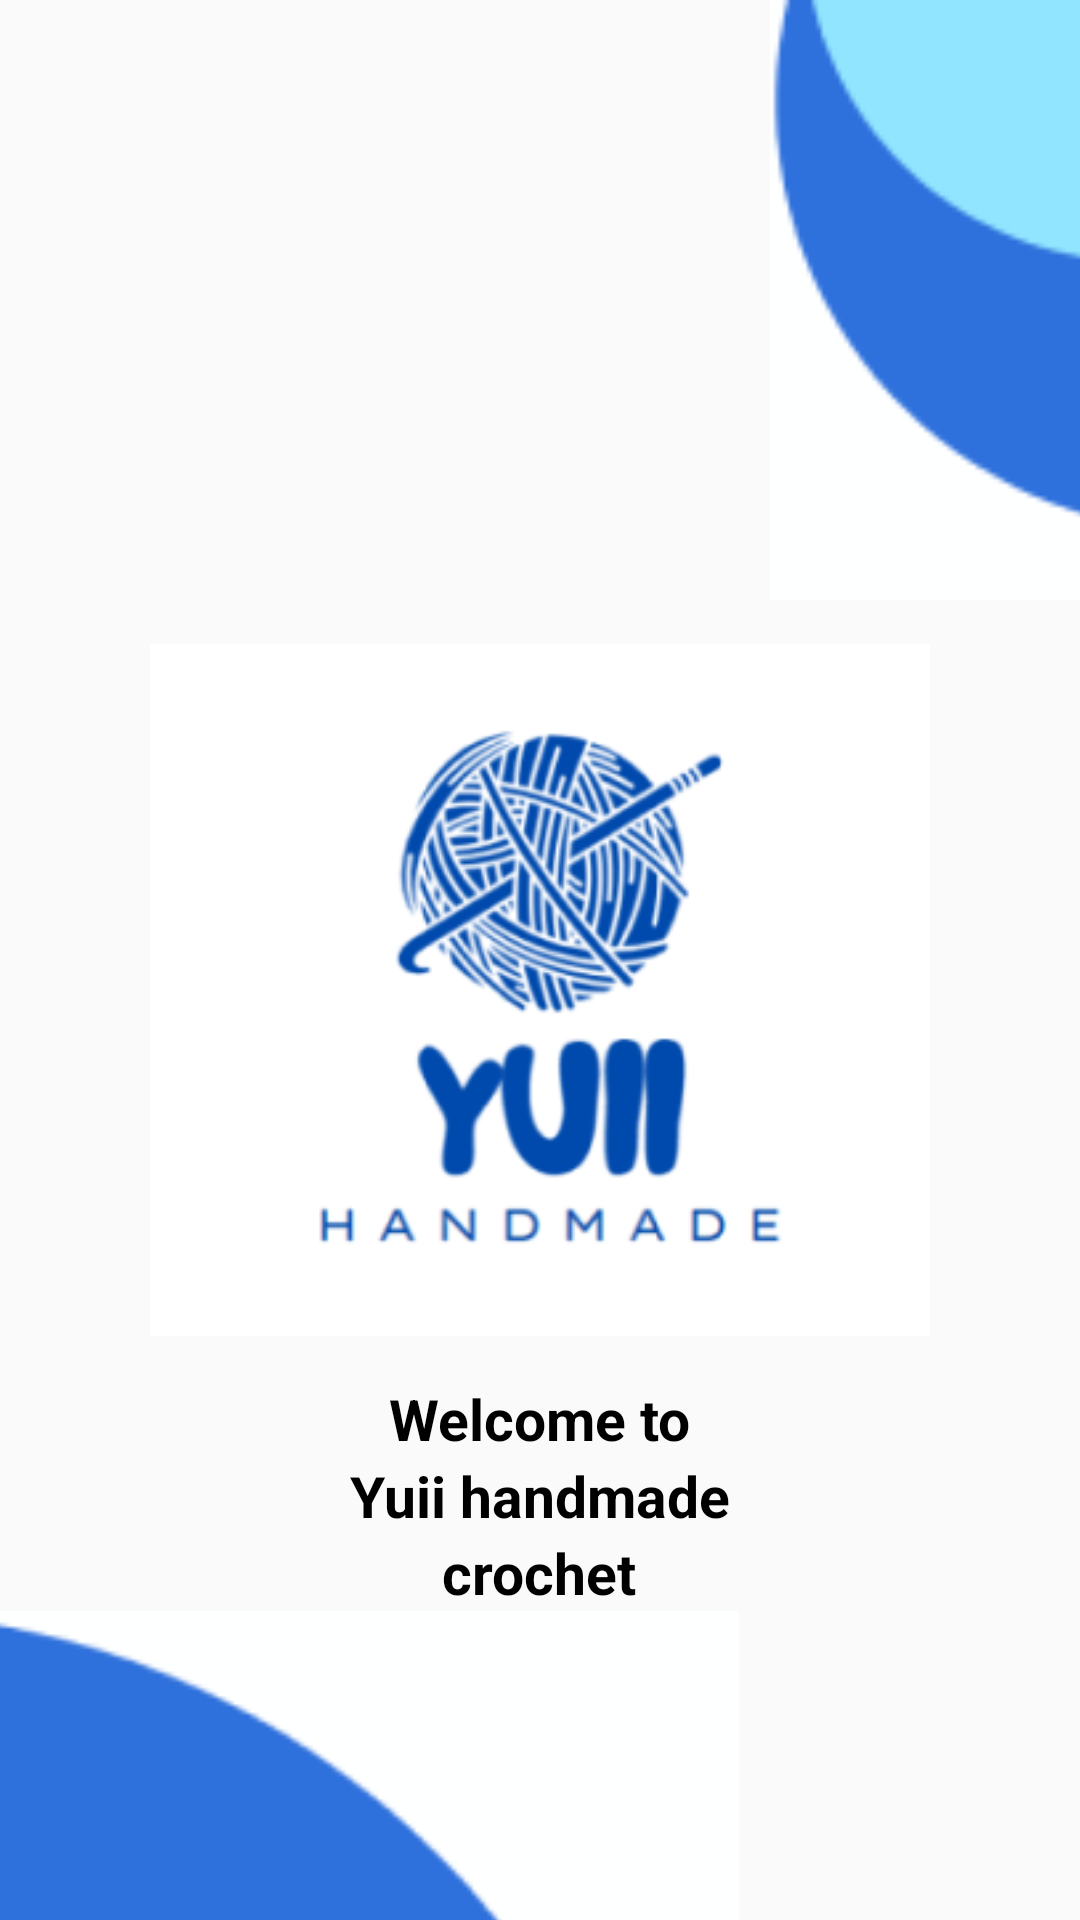

Produce the Android XML layout that renders to this screen, including the resource entries it uses.
<!-- AndroidManifest.xml: application theme Theme.Duan1_qlhd -->
<!-- res/layout/activity_man_hinh_chao.xml -->
<?xml version="1.0" encoding="utf-8"?>
<LinearLayout xmlns:android="http://schemas.android.com/apk/res/android"
    xmlns:app="http://schemas.android.com/apk/res-auto"
    xmlns:tools="http://schemas.android.com/tools"
    android:layout_width="match_parent"
    android:layout_height="match_parent"
    tools:context=".ManHinhChao"
    android:orientation="vertical"

    >

    <ImageView
        android:layout_width="200dp"
        android:layout_height="200dp"
        android:src="@drawable/chao1"
        android:layout_marginLeft="234dp"
        />


    <LinearLayout
        android:layout_width="wrap_content"
        android:layout_height="wrap_content"
        android:orientation="vertical"
        android:layout_gravity="center"
        >
        <ImageView
            android:layout_width="260dp"
            android:layout_height="260dp"
            android:src="@drawable/logo"/>

        <TextView
            android:layout_gravity="center"
            android:layout_width="wrap_content"
            android:layout_height="wrap_content"
            android:text="Welcome to"
            android:textColor="@color/black"
            android:textStyle="bold"
            android:textSize="19dp"
            />

        <TextView
            android:layout_gravity="center"
            android:layout_width="wrap_content"
            android:layout_height="wrap_content"
            android:text="Yuii handmade"
            android:textColor="@color/black"
            android:textStyle="bold"
            android:textSize="19dp"
            />

        <TextView
            android:layout_gravity="center"
            android:layout_width="wrap_content"
            android:layout_height="wrap_content"
            android:text="crochet"
            android:textColor="@color/black"
            android:textStyle="bold"
            android:textSize="19dp"
            />

    </LinearLayout>

    <ImageView
        android:layout_width="300dp"
        android:layout_height="300dp"
        android:src="@drawable/chao2"
        android:layout_marginLeft="-30dp"
        />

</LinearLayout>
<!-- resources referenced by this layout -->
<resources>
  <color name="black">#FF000000</color>
  <!-- drawable chao1: png bitmap (drawable, 2473 bytes) -->
  <!-- drawable chao2: png bitmap (drawable, 5109 bytes) -->
  <!-- drawable logo: png bitmap (drawable, 32569 bytes) -->
  <style name="Theme.Duan1_qlhd" parent="Base.Theme.Duan1_qlhd" />
  <style name="Base.Theme.Duan1_qlhd" parent="Theme.AppCompat.DayNight.NoActionBar">
          
          
      </style>
</resources>
